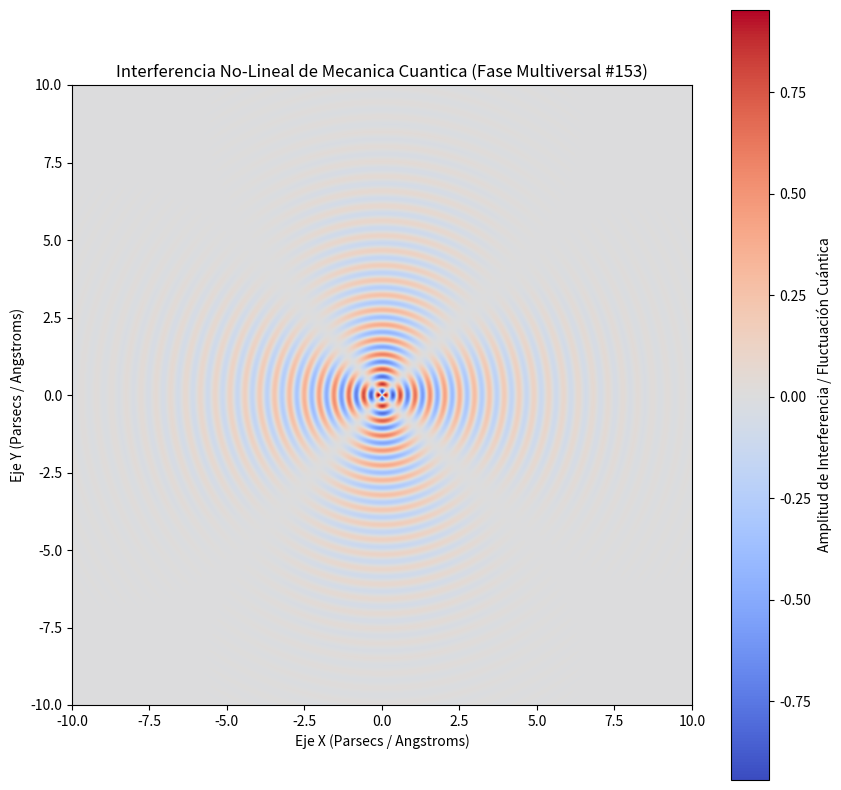

This figure's Python source:
%matplotlib inline
# Simulación Multiversal: Mecanica Cuantica - Variante 153
import numpy as np
import matplotlib.pyplot as plt

# Parámetros Físicos No-Lineales
omega_1 = 13.104
omega_2 = 2.058
lambda_decay = 0.416
phase_shift = 0.041

x = np.linspace(-10, 10, 800)
y = np.linspace(-10, 10, 800)
X, Y = np.meshgrid(x, y)

# Dinámica de Fluidos / Campos Tensor-Escalares (Fase Multiversal)
R = np.sqrt(X**2 + Y**2) + 1e-5
Z = (np.sin(omega_1 * R + phase_shift) * np.cos(omega_2 * np.arctan2(Y, X))) * np.exp(-lambda_decay * R)

plt.figure(figsize=(10, 10))
plt.imshow(Z, cmap='coolwarm', extent=[-10, 10, -10, 10], origin='lower')
plt.colorbar(label='Amplitud de Interferencia / Fluctuación Cuántica')
plt.title(r'Interferencia No-Lineal de Mecanica Cuantica (Fase Multiversal #153)')
plt.xlabel('Eje X (Parsecs / Angstroms)')
plt.ylabel('Eje Y (Parsecs / Angstroms)')
plt.show()
